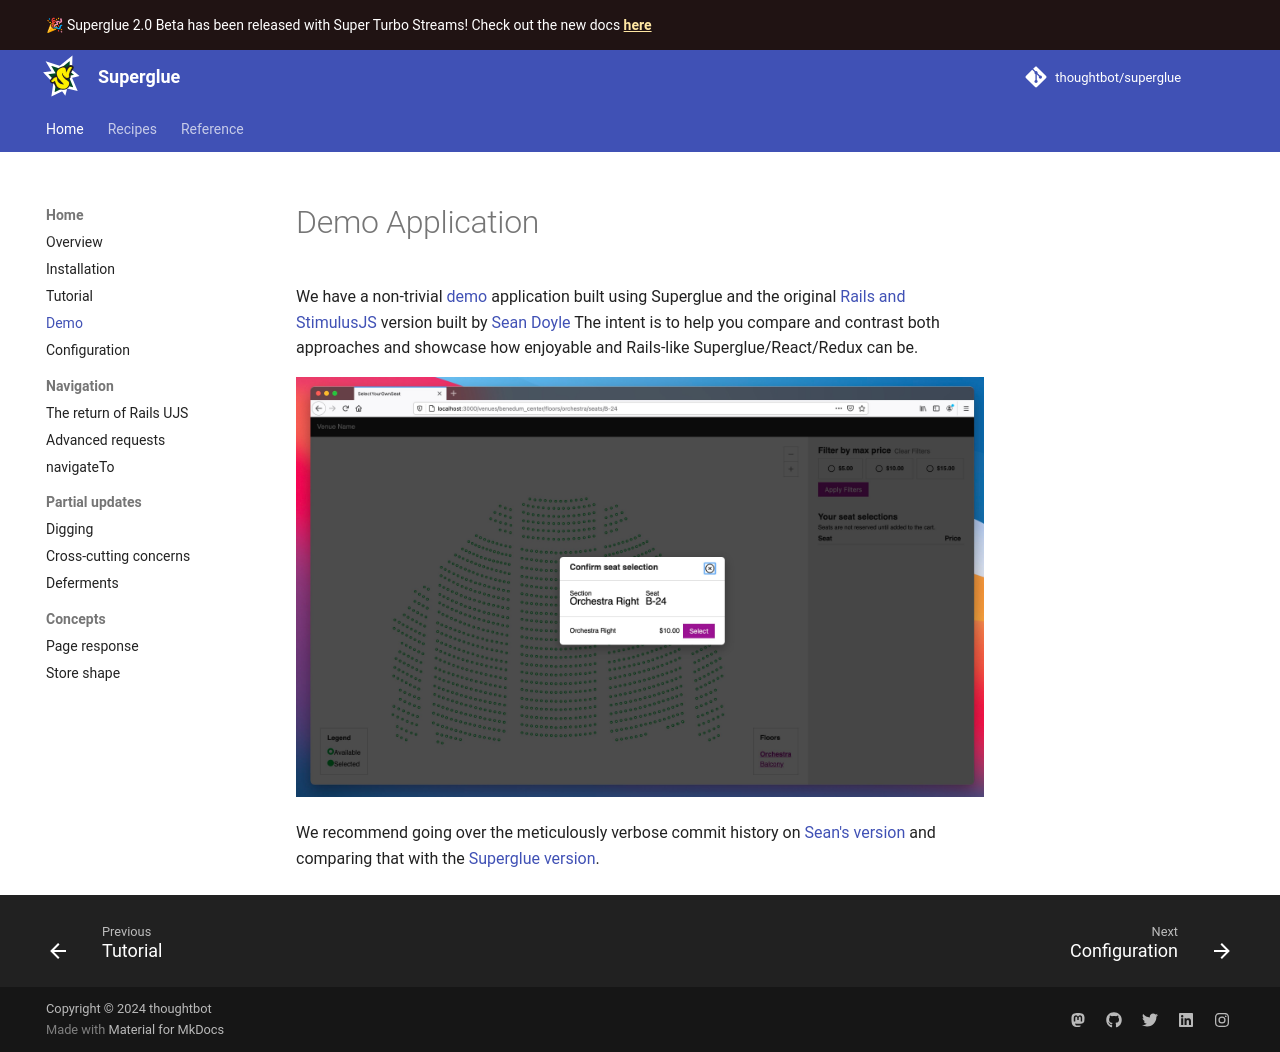

repository: thoughtbot/superglue · page: 1.0/demo/index.html · generator: mkdocs

# Demo Application

We have a non-trivial [demo] application built using Superglue and the original
[Rails and StimulusJS] version built by [Sean Doyle] The intent is to help you
compare and contrast both approaches and showcase how enjoyable and
Rails-like Superglue/React can be.

![Demo App](images/demo.jpg)

We recommend going over the meticulously verbose commit history on [Sean's
version] and comparing that with the [Superglue version].

[demo]: https://github.com/thoughtbot/select-your-own-seat-superglue
[Rails and StimulusJS]: https://github.com/seanpdoyle/select-your-own-seat
[Sean Doyle]: https://github.com/seanpdoyle
[Sean's version]: https://github.com/seanpdoyle/select-your-own-seat/commits/main
[Superglue version]: https://github.com/thoughtbot/select-your-own-seat-superglue/commits/superglue
